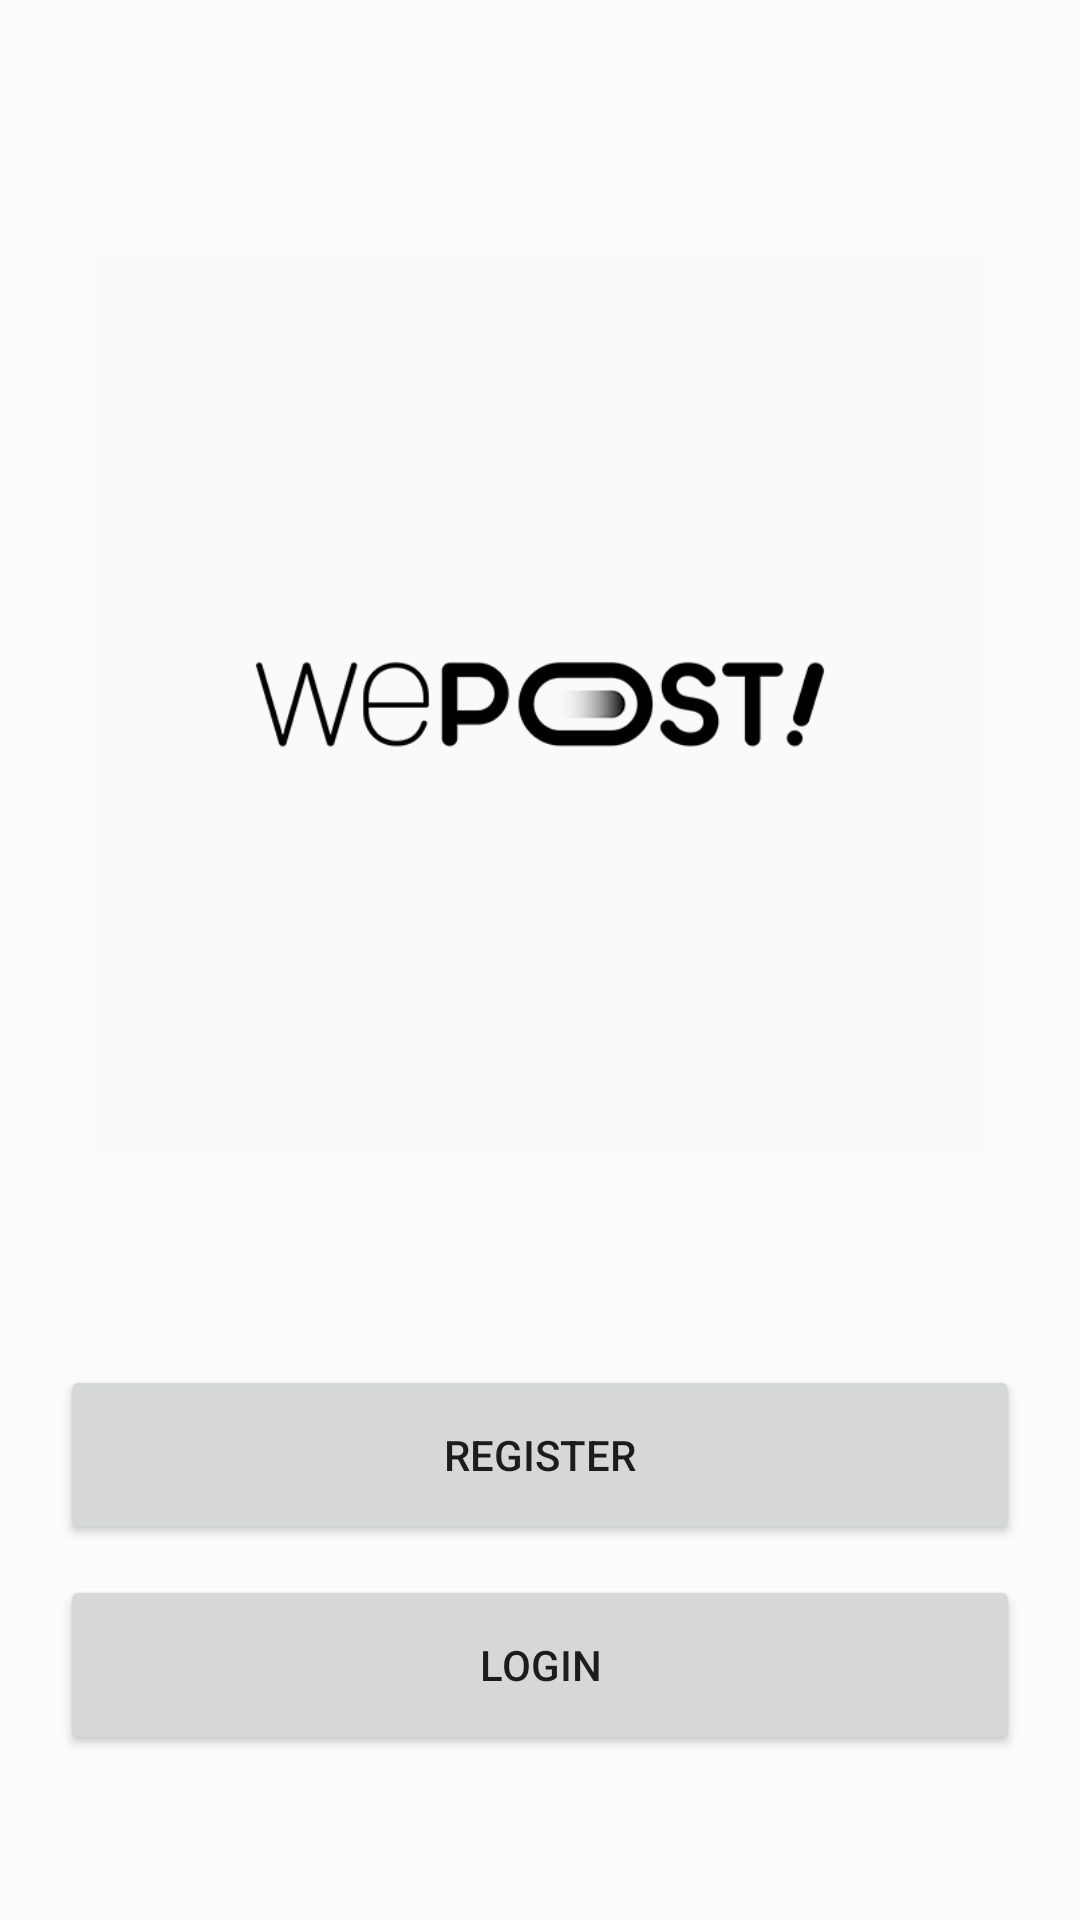

Write the Android layout XML for this screen, with the resource values it uses.
<!-- AndroidManifest.xml: application theme Theme.SocialMediaApp -->
<!-- res/layout/activity_account.xml -->
<?xml version="1.0" encoding="utf-8"?>
<androidx.constraintlayout.widget.ConstraintLayout xmlns:android="http://schemas.android.com/apk/res/android"
    xmlns:app="http://schemas.android.com/apk/res-auto"
    xmlns:tools="http://schemas.android.com/tools"
    android:layout_width="match_parent"
    android:layout_height="match_parent"
    android:padding="20dp"
    android:background="#FCFCFC"
    tools:context=".AccountActivity">


    <ImageView
        android:id="@+id/imageView"
        android:layout_width="match_parent"
        android:layout_height="300dp"
        android:layout_marginTop="65dp"
        android:cropToPadding="true"
        android:src="@drawable/logo2"
        app:layout_constraintEnd_toEndOf="parent"
        app:layout_constraintHorizontal_bias="0.454"
        app:layout_constraintStart_toStartOf="parent"
        app:layout_constraintTop_toTopOf="parent" />

    <Button
        android:id="@+id/register"
        android:layout_width="match_parent"
        android:layout_height="60dp"
        android:layout_marginTop="70dp"
        android:text="Register"
        app:cornerRadius="32dp"
        app:layout_constraintEnd_toEndOf="@+id/imageView"
        app:layout_constraintStart_toStartOf="@+id/imageView"
        app:layout_constraintTop_toBottomOf="@+id/imageView" />

    <Button
        android:id="@+id/login"
        android:layout_width="match_parent"
        android:layout_height="60dp"
        android:layout_marginTop="10dp"
        app:cornerRadius="32dp"
        android:text="Login"
        app:layout_constraintEnd_toEndOf="@id/register"
        app:layout_constraintStart_toStartOf="@+id/register"
        app:layout_constraintTop_toBottomOf="@+id/register" />


</androidx.constraintlayout.widget.ConstraintLayout>
<!-- resources referenced by this layout -->
<resources>
  <!-- drawable logo2: png bitmap (drawable, 18169 bytes) -->
  <style name="Theme.SocialMediaApp" parent="Theme.MaterialComponents.DayNight.DarkActionBar">
          
          <item name="colorPrimary">@color/ShadowBlue</item>
          <item name="colorPrimaryVariant">@color/ShadowBlue</item>
          <item name="colorOnPrimary">@color/white</item>
          
          <item name="colorSecondary">@color/teal_200</item>
          <item name="colorSecondaryVariant">@color/teal_700</item>
          <item name="colorOnSecondary">@color/black</item>
          
          <item name="android:statusBarColor" tools:targetApi="l">?attr/colorPrimaryVariant</item>
          
      </style>
  <color name="ShadowBlue">#6F87A6</color>
  <color name="white">#FFFFFFFF</color>
  <color name="teal_200">#FF03DAC5</color>
  <color name="teal_700">#FF018786</color>
  <color name="black">#FF000000</color>
</resources>
